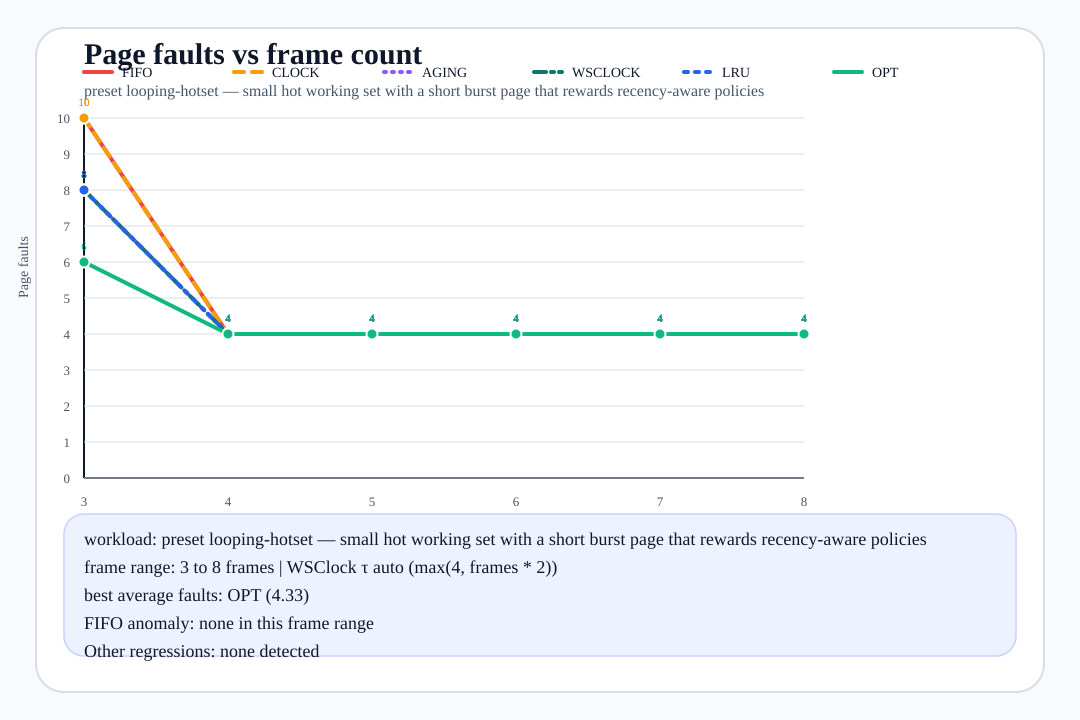

Values plotted in this chart, from the file beside it:
frames, fifo_faults, clock_faults, aging_faults, wsclock_faults, lru_faults, opt_faults, wsclock_window, best_algorithms, reference_source
3, 10, 10, 8, 8, 8, 6, 6, opt, preset:looping-hotset
4, 4, 4, 4, 4, 4, 4, 8, fifo/clock/aging/wsclock/lru/opt, preset:looping-hotset
5, 4, 4, 4, 4, 4, 4, 10, fifo/clock/aging/wsclock/lru/opt, preset:looping-hotset
6, 4, 4, 4, 4, 4, 4, 12, fifo/clock/aging/wsclock/lru/opt, preset:looping-hotset
7, 4, 4, 4, 4, 4, 4, 14, fifo/clock/aging/wsclock/lru/opt, preset:looping-hotset
8, 4, 4, 4, 4, 4, 4, 16, fifo/clock/aging/wsclock/lru/opt, preset:looping-hotset
